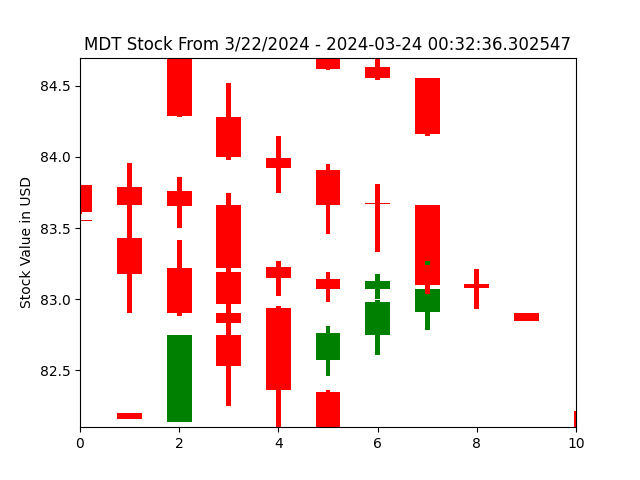

The table this chart was drawn from, first rows:
open, closed, high, low, index
83.56, 83.55, 83.56, 83.55, 0
83.79, 83.66, 83.79, 83.52, 1
83.76, 83.66, 83.86, 83.5, 2
83.66, 83.22, 83.75, 83.22, 3
83.23, 83.15, 83.27, 83.02, 4
83.14, 83.08, 83.19, 82.98, 5
83.08, 83.12, 83.18, 83.0, 6
83.12, 83.11, 83.24, 83.04, 7
83.11, 83.08, 83.21, 82.93, 8
83.08, 83.08, 83.08, 83.08, 9
